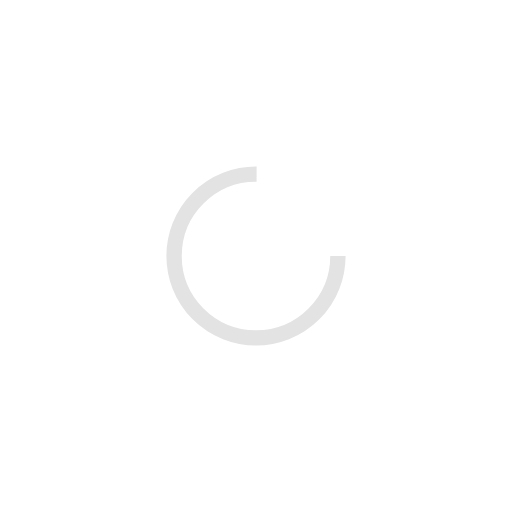
t = 0.00 s
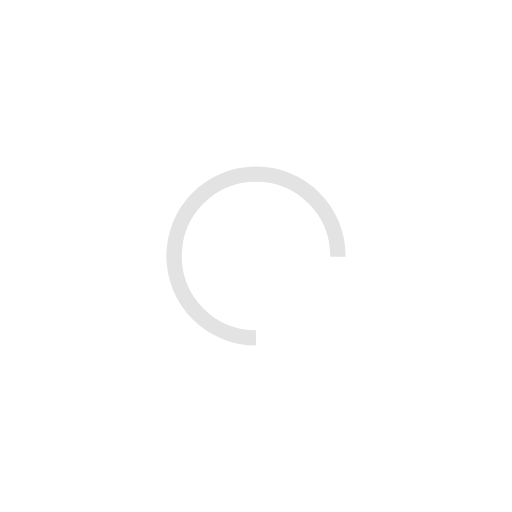
t = 0.07 s
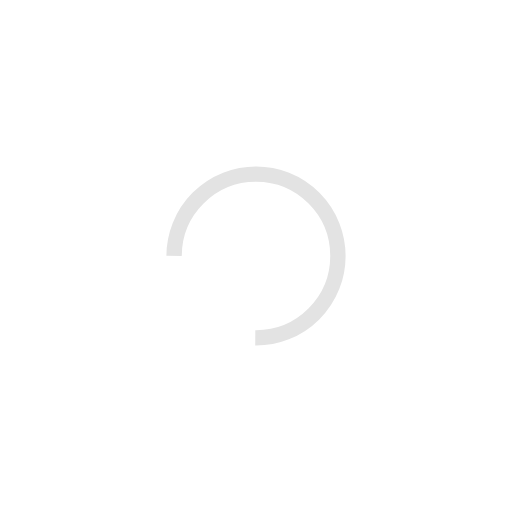
t = 0.15 s
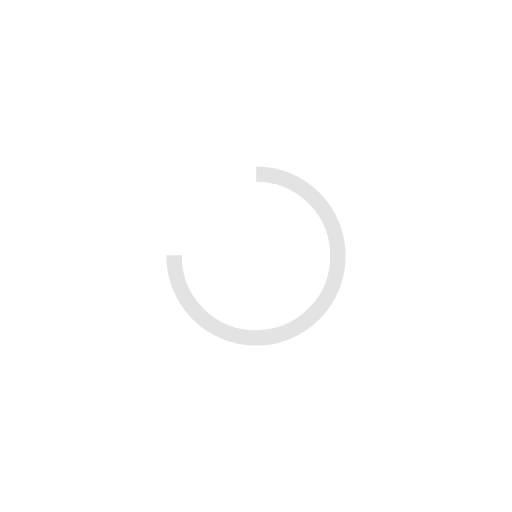
t = 0.22 s

The animated SVG that drew these frames (rendered in a browser with its animation timeline set to each time). Animation: 1 SMIL element (animateTransform=1); one cycle of 0.30 s, repeats indefinitely.

<?xml version="1.0" encoding="utf-8"?>
<svg xmlns="http://www.w3.org/2000/svg" xmlns:xlink="http://www.w3.org/1999/xlink" style="margin: auto; background: none; display: block; shape-rendering: auto; animation-play-state: running; animation-delay: 0s;" width="384px" height="384px" viewBox="0 0 100 100" preserveAspectRatio="xMidYMid">
<circle cx="50" cy="50" fill="none" stroke="#e3e3e3" stroke-width="3" r="16" stroke-dasharray="75.39822368615503 27.132741228718345" style="animation-play-state: running; animation-delay: 0s;">
  <animateTransform attributeName="transform" type="rotate" repeatCount="indefinite" dur="0.2958579881656805s" values="0 50 50;360 50 50" keyTimes="0;1" style="animation-play-state: running; animation-delay: 0s;"></animateTransform>
</circle>
<!-- [ldio] generated by https://loading.io/ --></svg>
